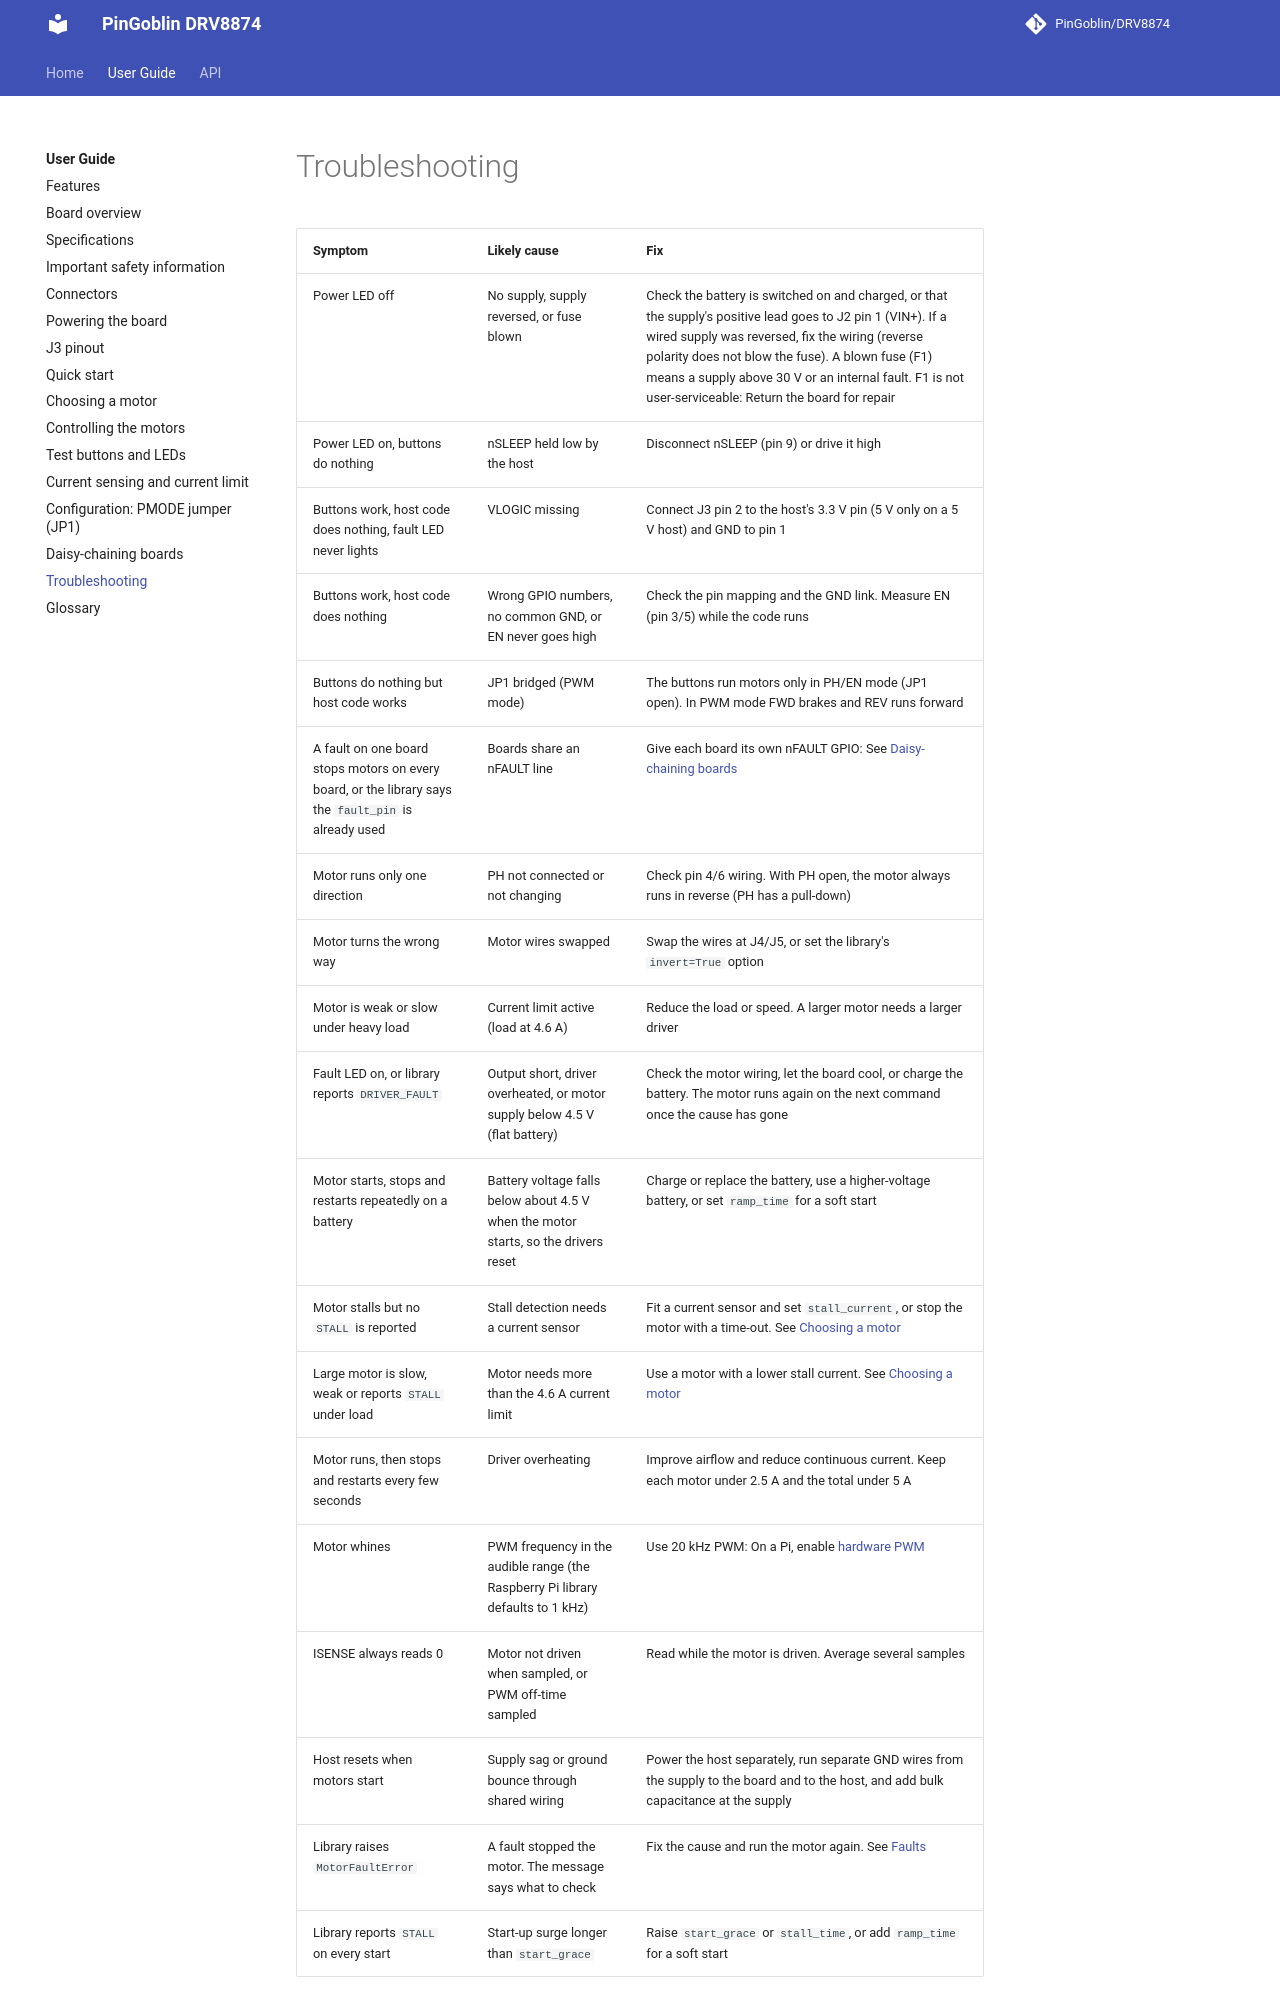

repository: PinGoblin/DRV8874 · page: guide/troubleshooting/index.html · generator: mkdocs

# Troubleshooting

| Symptom | Likely cause | Fix |
| --- | --- | --- |
| Power LED off | No supply, supply reversed, or fuse blown | Check the battery is switched on and charged, or that the supply's positive lead goes to J2 pin 1 (VIN+). If a wired supply was reversed, fix the wiring (reverse polarity does not blow the fuse). A blown fuse (F1) means a supply above 30 V or an internal fault. F1 is not user-serviceable: Return the board for repair |
| Power LED on, buttons do nothing | nSLEEP held low by the host | Disconnect nSLEEP (pin 9) or drive it high |
| Buttons work, host code does nothing, fault LED never lights | VLOGIC missing | Connect J3 pin 2 to the host's 3.3 V pin (5 V only on a 5 V host) and GND to pin 1 |
| Buttons work, host code does nothing | Wrong GPIO numbers, no common GND, or EN never goes high | Check the pin mapping and the GND link. Measure EN (pin 3/5) while the code runs |
| Buttons do nothing but host code works | JP1 bridged (PWM mode) | The buttons run motors only in PH/EN mode (JP1 open). In PWM mode FWD brakes and REV runs forward |
| A fault on one board stops motors on every board, or the library says the `fault_pin` is already used | Boards share an nFAULT line | Give each board its own nFAULT GPIO: See [Daisy-chaining boards](daisy-chain.md) |
| Motor runs only one direction | PH not connected or not changing | Check pin 4/6 wiring. With PH open, the motor always runs in reverse (PH has a pull-down) |
| Motor turns the wrong way | Motor wires swapped | Swap the wires at J4/J5, or set the library's `invert=True` option |
| Motor is weak or slow under heavy load | Current limit active (load at 4.6 A) | Reduce the load or speed. A larger motor needs a larger driver |
| Fault LED on, or library reports `DRIVER_FAULT` | Output short, driver overheated, or motor supply below 4.5 V (flat battery) | Check the motor wiring, let the board cool, or charge the battery. The motor runs again on the next command once the cause has gone |
| Motor starts, stops and restarts repeatedly on a battery | Battery voltage falls below about 4.5 V when the motor starts, so the drivers reset | Charge or replace the battery, use a higher-voltage battery, or set `ramp_time` for a soft start |
| Motor stalls but no `STALL` is reported | Stall detection needs a current sensor | Fit a current sensor and set `stall_current`, or stop the motor with a time-out. See [Choosing a motor](choosing-a-motor.md#stall-detection) |
| Large motor is slow, weak or reports `STALL` under load | Motor needs more than the 4.6 A current limit | Use a motor with a lower stall current. See [Choosing a motor](choosing-a-motor.md) |
| Motor runs, then stops and restarts every few seconds | Driver overheating | Improve airflow and reduce continuous current. Keep each motor under 2.5 A and the total under 5 A |
| Motor whines | PWM frequency in the audible range (the Raspberry Pi library defaults to 1 kHz) | Use 20 kHz PWM: On a Pi, enable [hardware PWM](../api/guide/concepts.md#pwm-frequency) |
| ISENSE always reads 0 | Motor not driven when sampled, or PWM off-time sampled | Read while the motor is driven. Average several samples |
| Host resets when motors start | Supply sag or ground bounce through shared wiring | Power the host separately, run separate GND wires from the supply to the board and to the host, and add bulk capacitance at the supply |
| Library raises `MotorFaultError` | A fault stopped the motor. The message says what to check | Fix the cause and run the motor again. See [Faults](../api/guide/faults.md) |
| Library reports `STALL` o
